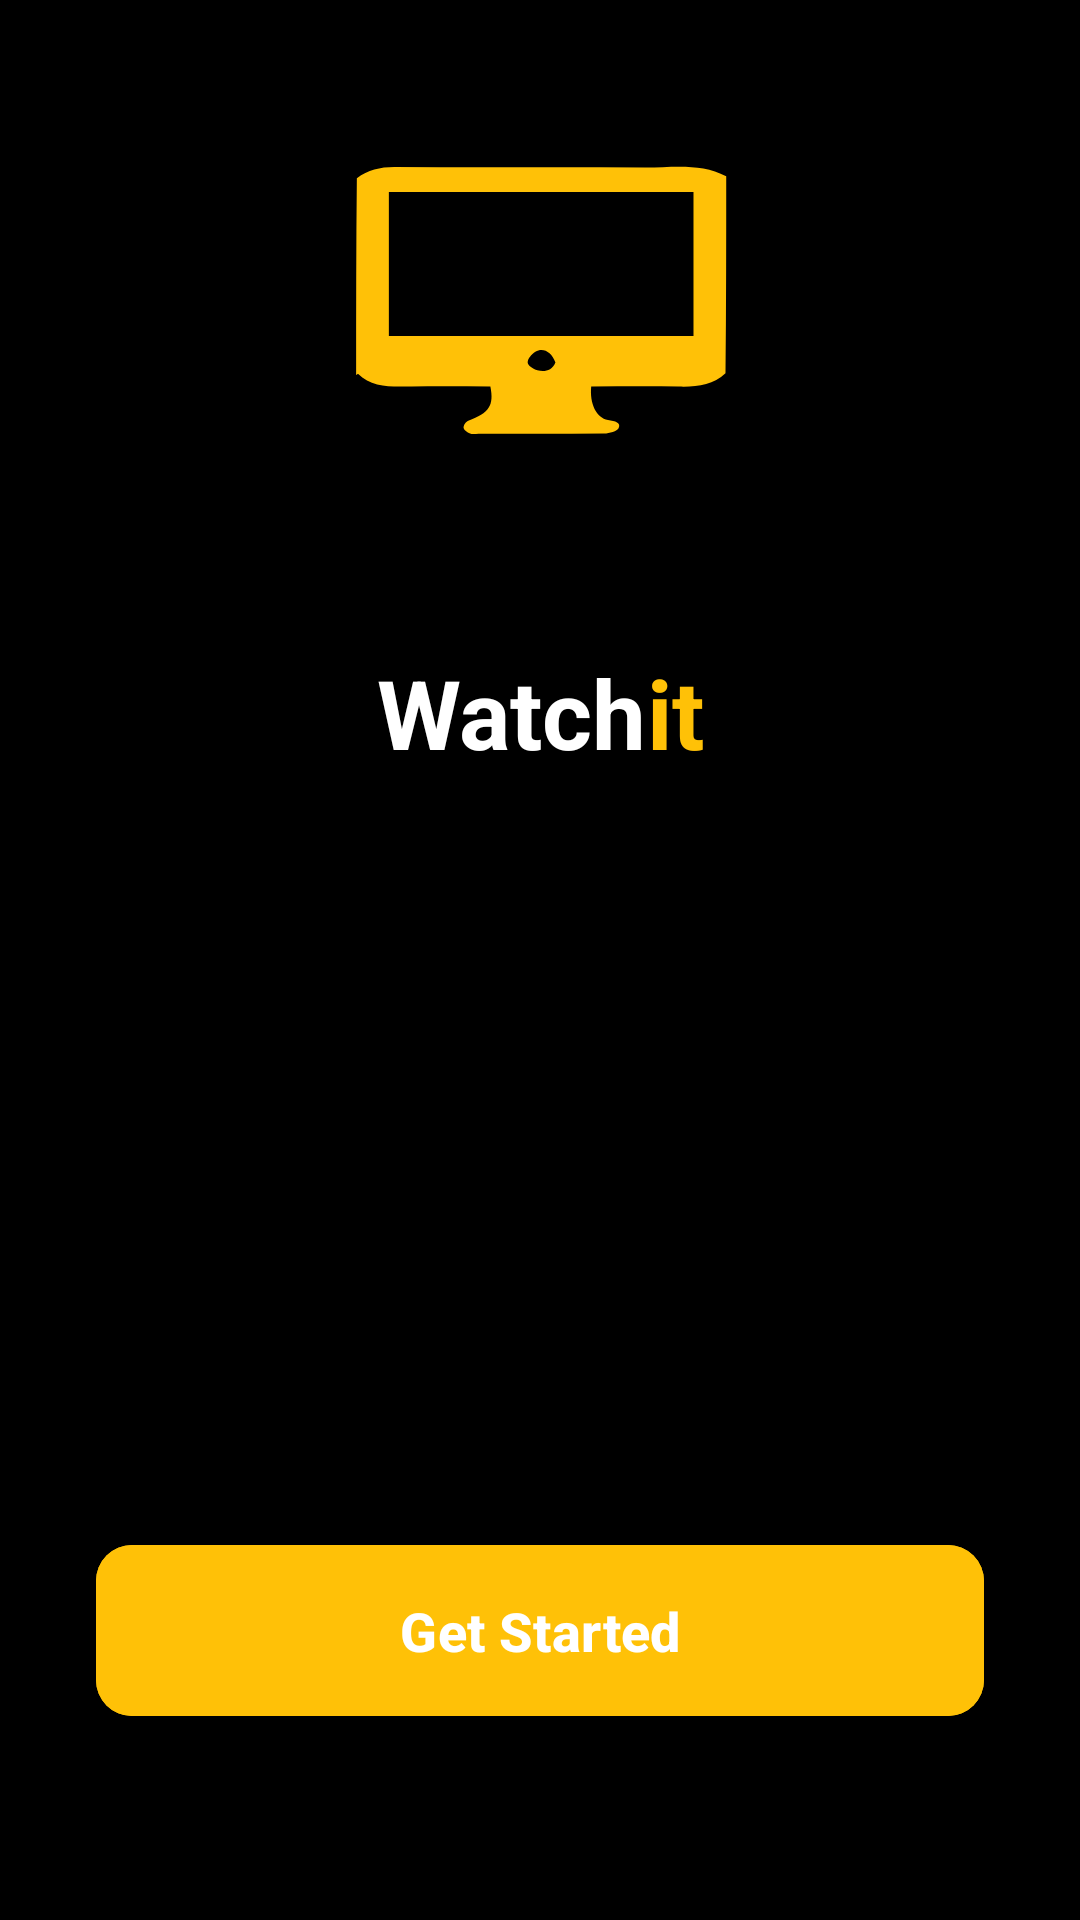

Write the Android layout XML for this screen, with the resource values it uses.
<!-- AndroidManifest.xml: application theme Theme.WatchIt_movieapp -->
<!-- res/layout/activity_autn_login.xml -->
<?xml version="1.0" encoding="utf-8"?>
<androidx.constraintlayout.widget.ConstraintLayout
    xmlns:android="http://schemas.android.com/apk/res/android"
    xmlns:app="http://schemas.android.com/apk/res-auto"
    android:id="@+id/main"
    android:layout_width="match_parent"
    android:layout_height="match_parent"
    android:background="@color/black">

    <ImageView
    android:id="@+id/login_img_logo"
    android:layout_width="200dp"
    android:layout_height="200dp"
    android:src="@drawable/ic_launcher_foreground"
    app:layout_constraintBottom_toTopOf="@+id/login_btn_get_started"
    app:layout_constraintEnd_toEndOf="parent"
    app:layout_constraintStart_toStartOf="parent"
    app:layout_constraintTop_toTopOf="parent"
    app:layout_constraintVertical_chainStyle="packed" />

    <androidx.appcompat.widget.LinearLayoutCompat
        android:id="@+id/login_lbl_title"
        android:layout_width="wrap_content"
        android:layout_height="wrap_content"
        android:layout_marginTop="16dp"
        app:layout_constraintEnd_toEndOf="parent"
        app:layout_constraintStart_toStartOf="parent"
        app:layout_constraintTop_toBottomOf="@+id/login_img_logo">


        <TextView
            android:id="@+id/watch"
            android:layout_width="wrap_content"
            android:layout_height="wrap_content"
            android:text="@string/watch"
            android:textColor="@color/white"
            android:textSize="32sp"
            android:textStyle="bold" />
        <TextView
            android:id="@+id/it"
            android:layout_width="wrap_content"
            android:layout_height="wrap_content"
            android:text="@string/it"
            android:textColor="@color/theme_yellow"
            android:textSize="32sp"
            android:textStyle="bold" />



    </androidx.appcompat.widget.LinearLayoutCompat>


    <com.google.android.material.button.MaterialButton
        android:id="@+id/loginBTN"
        android:layout_width="0dp"
        android:layout_height="65dp"
        android:layout_marginHorizontal="32dp"
        android:layout_marginBottom="64dp"
        android:text="Get Started"
        android:textSize="18sp"
        android:textStyle="bold"
        app:cornerRadius="12dp"
        android:backgroundTint="@color/theme_yellow"
        app:layout_constraintBottom_toBottomOf="parent"
        app:layout_constraintEnd_toEndOf="parent"
        app:layout_constraintStart_toStartOf="parent" />

</androidx.constraintlayout.widget.ConstraintLayout>
<!-- resources referenced by this layout -->
<resources>
  <color name="black">#FF000000</color>
  <color name="theme_yellow">#FFC107</color>
  <color name="white">#FFFFFFFF</color>
  <!-- drawable ic_launcher_foreground (drawable) -->
  <vector xmlns:android="http://schemas.android.com/apk/res/android"
      android:width="108dp"
      android:height="108dp"
      android:viewportWidth="128"
      android:viewportHeight="128">
    <group android:scaleX="0.6168224"
        android:scaleY="0.48189253"
        android:translateX="24.15784"
        android:translateY="32.793354">
      <path
          android:pathData="M1,98C1,68.98 1,39.96 1.25,10.81C5.15,7.26 9.32,5.87 14.45,5.91C43.26,6.1 72.08,5.88 100.89,6.07C110.39,6.13 120.31,3.93 129,10C129,39.02 129,68.04 128.75,97.2C124.35,102.46 118.83,103.3 112.58,103.09C102.48,102.75 92.36,103 82.3,103C81.72,110.55 84.08,116.94 88.11,117.83C90.57,118.38 92.79,118.87 91.77,121.55C91.29,122.81 88.55,123.87 86.82,123.9C72.33,124.08 57.84,124 43.35,124C42.35,124 41.17,124.32 40.4,123.89C39.43,123.35 38.24,122.24 38.16,121.29C38.08,120.27 38.9,118.59 39.79,118.16C47.04,114.64 48.74,111.52 47.43,103C38.35,103 29.21,102.92 20.08,103.03C13.3,103.11 6.44,103.72 1.63,97.43C1.42,97.62 1.21,97.81 1,98M46.5,17C35.08,17 23.66,17 12.32,17C12.32,38.67 12.32,59.72 12.32,80.69C47.68,80.69 82.71,80.69 117.68,80.69C117.68,59.33 117.68,38.28 117.68,17C94.07,17 70.79,17 46.5,17M69.93,92.38C68.61,87.71 65.63,85.58 62.99,87.69C61.63,88.78 60.34,90.81 60.33,92.42C60.32,93.6 62.27,95.44 63.67,95.84C66.04,96.52 68.67,96.3 69.93,92.38z"
          android:fillColor="#FFC107"
          android:strokeColor="#00000000"/>
  
    </group>
  </vector>
  <string name="it" translatable="false">it</string>
  <string name="watch" translatable="false">Watch</string>
  <style name="Theme.WatchIt_movieapp" parent="Base.Theme.WatchIt_movieapp" />
  <style name="Base.Theme.WatchIt_movieapp" parent="Theme.Material3.DayNight.NoActionBar">
      </style>
</resources>
